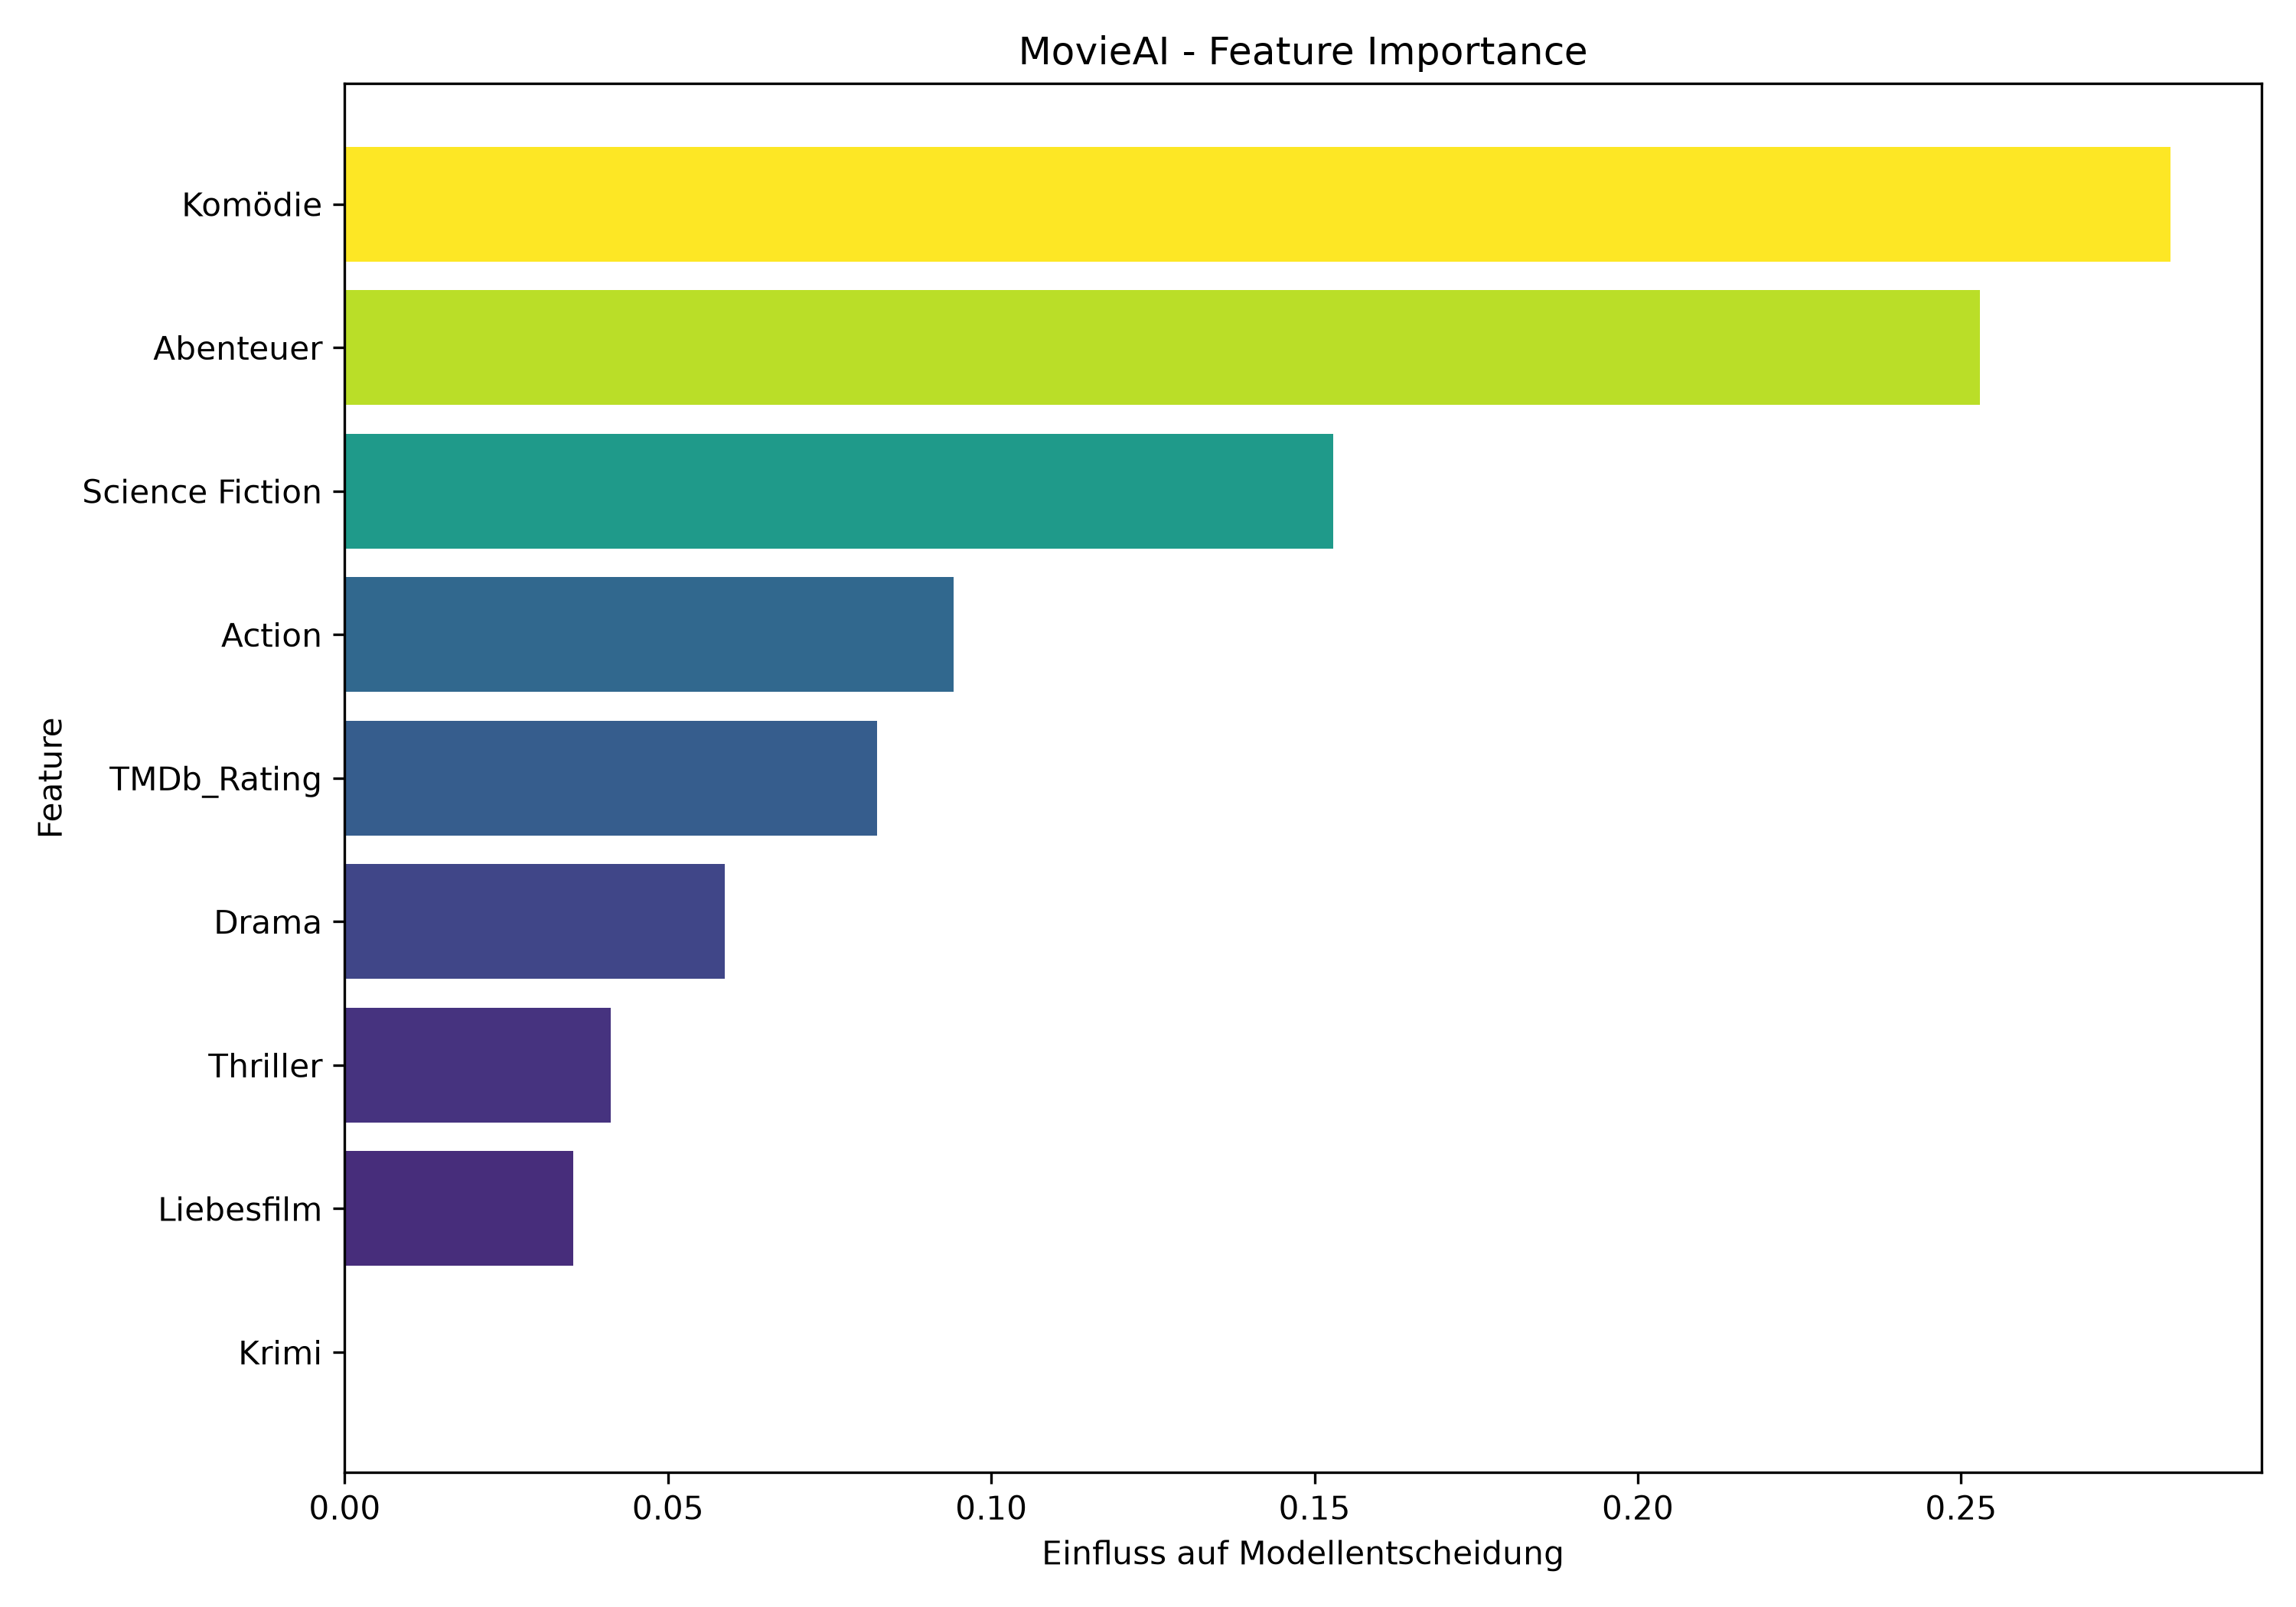

The file beside this chart, header and first rows:
Feature, Importance
Komödie, 0.2824
Abenteuer, 0.2529
Science Fiction, 0.1529
Action, 0.09412
TMDb_Rating, 0.08235
Drama, 0.05882
Thriller, 0.04118
Liebesfilm, 0.03529
Krimi, 0.0
